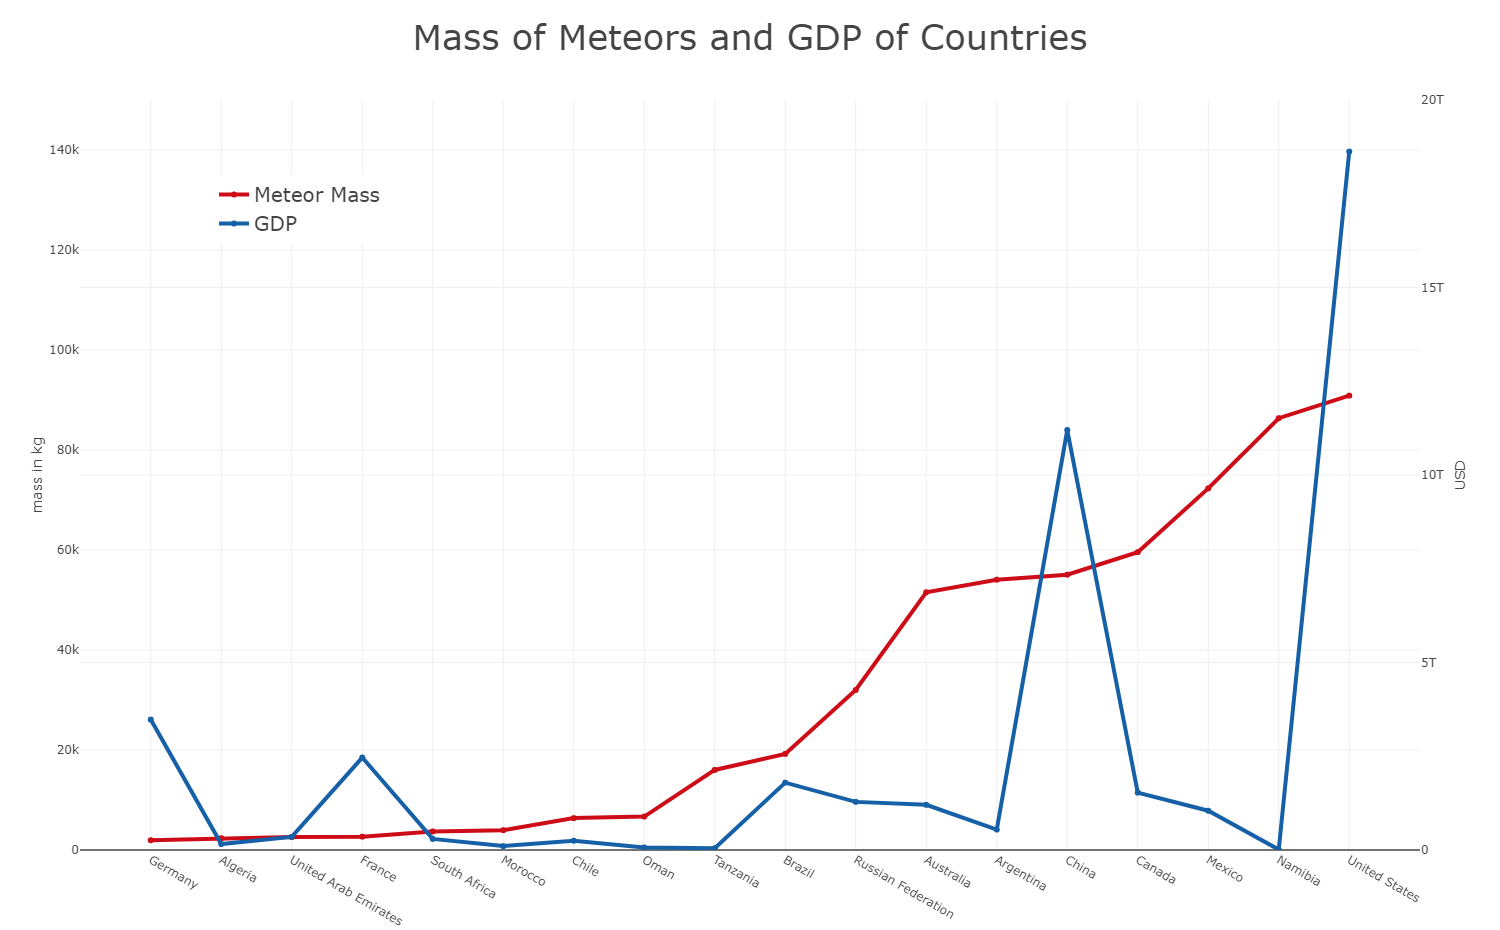

Values plotted in this chart, from the file beside it:
Country, Meteor Mass, GDP
Germany, 1951, 3477796274497
Algeria, 2359, 159049096745
United Arab Emirates, 2581, 348743265705
France, 2670, 2465453975282
South Africa, 3704, 295456189492
Morocco, 3965, 103606321693
Chile, 6375, 247027912574
Oman, 6690, 66293368010
Tanzania, 16014, 47340071107
Brazil, 19226, 1796186586414
Russian Federation, 32004, 1283162985989
Australia, 51547, 1204616439828
Argentina, 54054, 545476103427
China, 55057, 11199145157649
Canada, 59577, 1529760492201
Mexico, 72321, 1046922702461
Namibia, 86357, 10947880690
United States, 90876, 18624475000000
